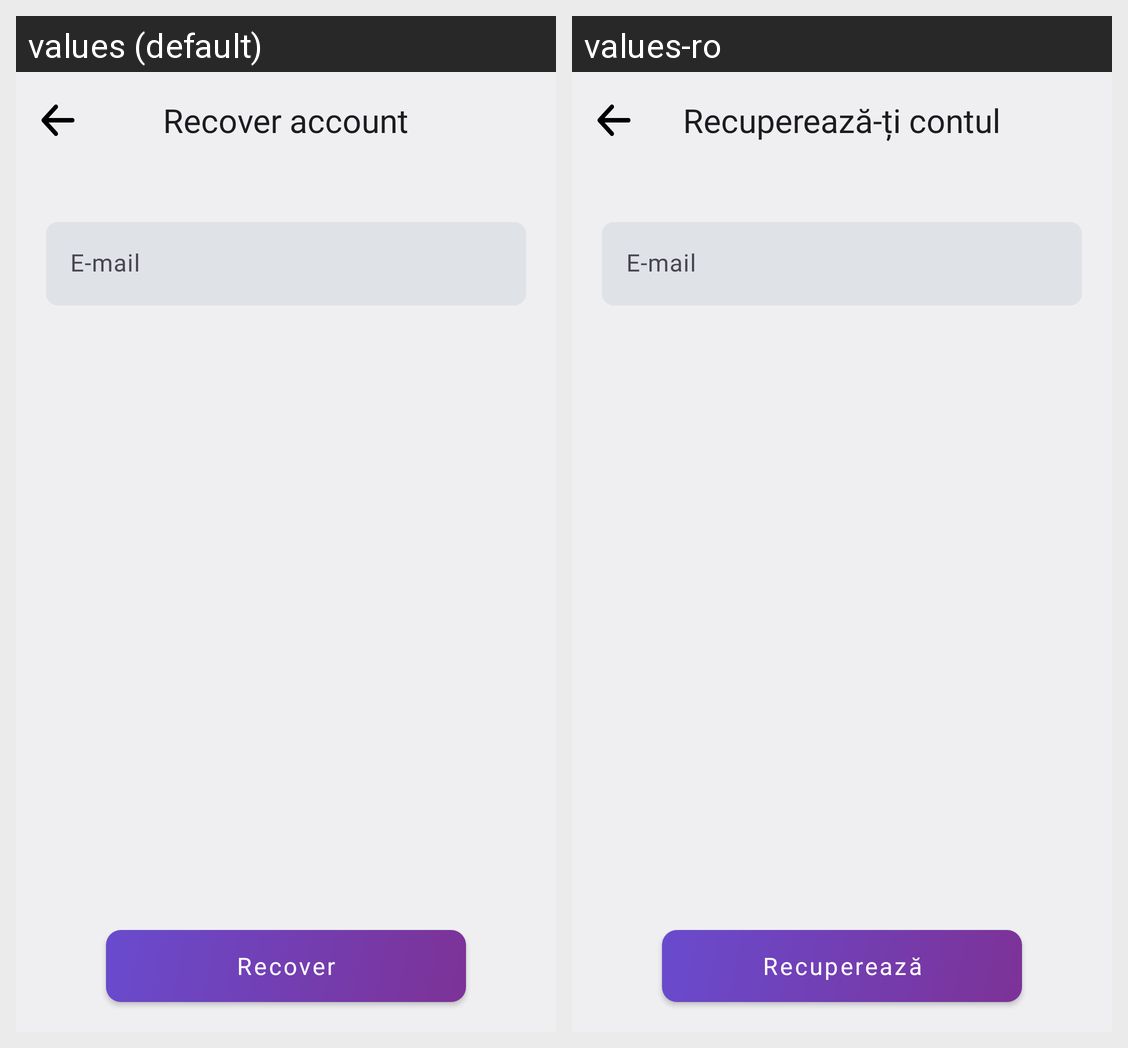

Locale-by-locale string values for the Android screen shown in this grid:
Android screen res/layout/fragment_forgot_password.xml rendered under 2 locales, left to right: values (default), values-ro. Device: Nexus 5 (rendered at 1080×1920; each locale shown at half size, 540×960, under a caption strip naming it); theme Theme.BudgetGamer.
Strings drawn on this screen, with the default value and each locale's value (text and hints the layout hard-codes, and strings that could not be matched under every locale, appear in the picture but are not listed):

recover_account
  values: Recover account
  values-ro: Recuperează-ți contul

email
  values: E-mail
  values-ro: E-mail

recover
  values: Recover
  values-ro: Recuperează
